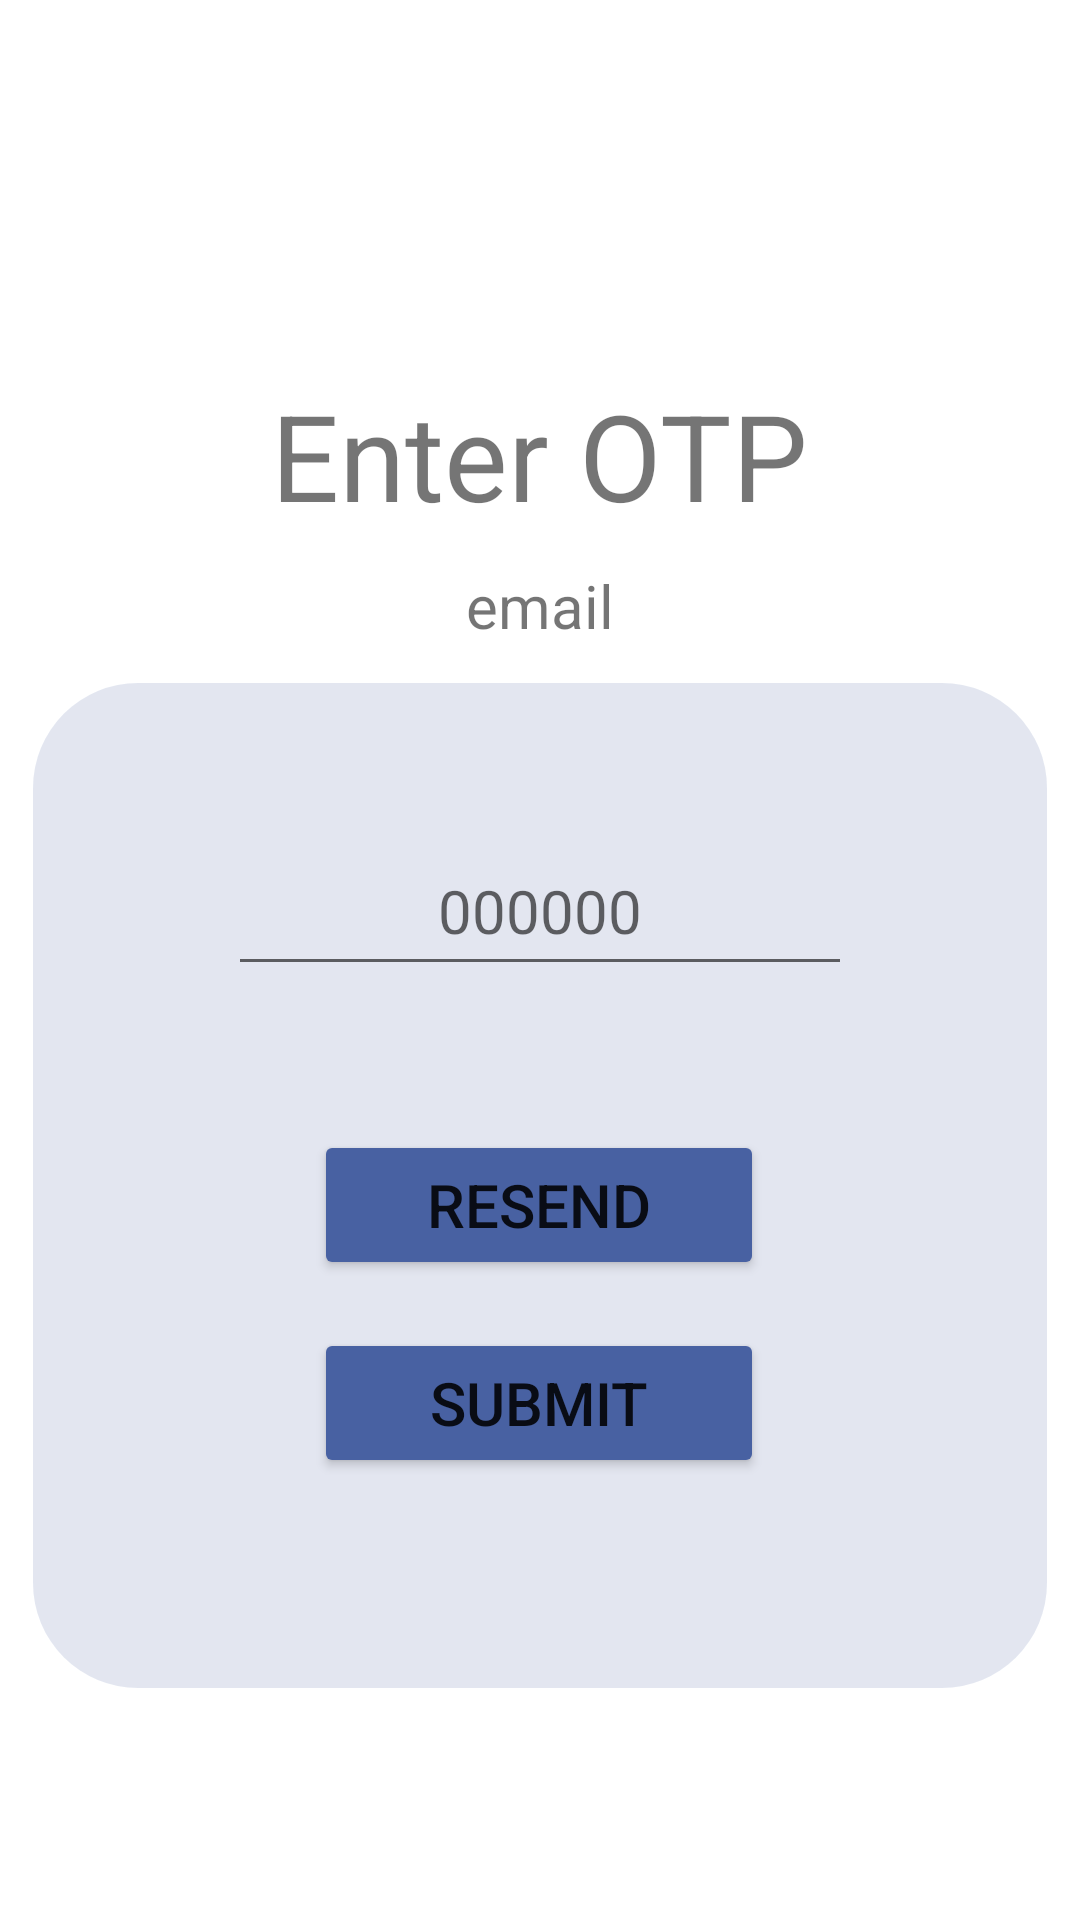

Write the Android layout XML for this screen, with the resource values it uses.
<!-- AndroidManifest.xml: application theme Theme.Limiter -->
<!-- res/layout/activity_otp.xml -->
<?xml version="1.0" encoding="utf-8"?>
<androidx.constraintlayout.widget.ConstraintLayout xmlns:android="http://schemas.android.com/apk/res/android"
    xmlns:app="http://schemas.android.com/apk/res-auto"
    xmlns:tools="http://schemas.android.com/tools"
    android:layout_width="match_parent"
    android:layout_height="match_parent"
    tools:context=".Otp">

    <View
        android:id="@+id/asr"
        android:layout_width="338dp"
        android:layout_height="335dp"
        android:alpha="0.15"
        android:background="@drawable/rectangle"
        android:foregroundGravity="center"
        app:layout_constraintBottom_toBottomOf="parent"
        app:layout_constraintEnd_toEndOf="parent"
        app:layout_constraintHorizontal_bias="0.493"
        app:layout_constraintStart_toStartOf="parent"
        app:layout_constraintTop_toBottomOf="@+id/tvEmail"
        app:layout_constraintVertical_bias="0.138" />

    <TextView
        android:id="@+id/tvOtp"
        android:layout_width="wrap_content"
        android:layout_height="wrap_content"
        android:layout_margin="125dp"

        android:text="Enter OTP"
        android:textSize="40sp"
        app:layout_constraintBottom_toBottomOf="parent"
        app:layout_constraintLeft_toLeftOf="parent"
        app:layout_constraintRight_toRightOf="parent"
        app:layout_constraintTop_toTopOf="parent"
        app:layout_constraintVertical_bias="0.0" />

    <EditText
        android:id="@+id/etOtp"
        android:layout_width="208dp"
        android:layout_height="53dp"


        android:layout_marginTop="48dp"
        android:gravity="center"
        android:hint="000000"
        android:paddingLeft="20dp"
        android:paddingRight="20dp"
        android:textSize="20sp"
        app:layout_constraintEnd_toEndOf="parent"
        app:layout_constraintStart_toStartOf="parent"
        app:layout_constraintTop_toTopOf="@+id/asr" />

    <Button
        android:id="@+id/btnResend"
        android:layout_width="150dp"
        android:layout_height="50dp"

        android:layout_marginTop="48dp"
        android:backgroundTint="@color/blue"
        android:text="RESEND"
        android:textSize="20sp"
        app:layout_constraintHorizontal_bias="0.498"
        app:layout_constraintLeft_toLeftOf="parent"
        app:layout_constraintRight_toRightOf="parent"
        app:layout_constraintTop_toBottomOf="@+id/etOtp" />

    <Button
        android:id="@+id/btnSubmit"
        android:layout_width="150dp"
        android:layout_height="50dp"

        android:layout_marginTop="16dp"
        android:backgroundTint="@color/blue"
        android:text="Submit"
        android:textSize="20sp"
        app:layout_constraintHorizontal_bias="0.498"
        app:layout_constraintLeft_toLeftOf="parent"
        app:layout_constraintRight_toRightOf="parent"
        app:layout_constraintTop_toBottomOf="@+id/btnResend" />

    <TextView
        android:id="@+id/tvEmail"
        android:layout_width="wrap_content"
        android:layout_height="wrap_content"
        android:text="email"
        android:textSize="20sp"

        app:layout_constraintLeft_toLeftOf="parent"
        app:layout_constraintRight_toRightOf="parent"
        app:layout_constraintTop_toBottomOf="@+id/tvOtp"
        android:layout_marginTop="10dp"
        />






</androidx.constraintlayout.widget.ConstraintLayout>
<!-- resources referenced by this layout -->
<resources>
  <color name="blue">#4861A2</color>
  <!-- drawable rectangle (drawable) -->
  <?xml version="1.0" encoding="utf-8"?>
  <shape xmlns:android="http://schemas.android.com/apk/res/android" android:id="@+id/listview_background_shape">
      <padding android:left="2dp"
          android:top="2dp"
          android:right="2dp"
          android:bottom="2dp" />
      <corners android:radius="35dp" />
      <solid android:color="@color/blue" />
  </shape>
  <style name="Theme.Limiter" parent="Theme.MaterialComponents.DayNight.DarkActionBar">
          
          <item name="colorPrimary">@color/purple_500</item>
          <item name="colorPrimaryVariant">@color/purple_700</item>
          <item name="colorOnPrimary">@color/white</item>
          
          <item name="colorSecondary">@color/teal_200</item>
          <item name="colorSecondaryVariant">@color/teal_700</item>
          <item name="colorOnSecondary">@color/black</item>
          
          <item name="android:statusBarColor" tools:targetApi="l">?attr/colorPrimaryVariant</item>
          
      </style>
  <color name="purple_500">#FF6200EE</color>
  <color name="purple_700">#FF3700B3</color>
  <color name="white">#FFFFFFFF</color>
  <color name="teal_200">#FF03DAC5</color>
  <color name="teal_700">#FF018786</color>
  <color name="black">#FF000000</color>
</resources>
